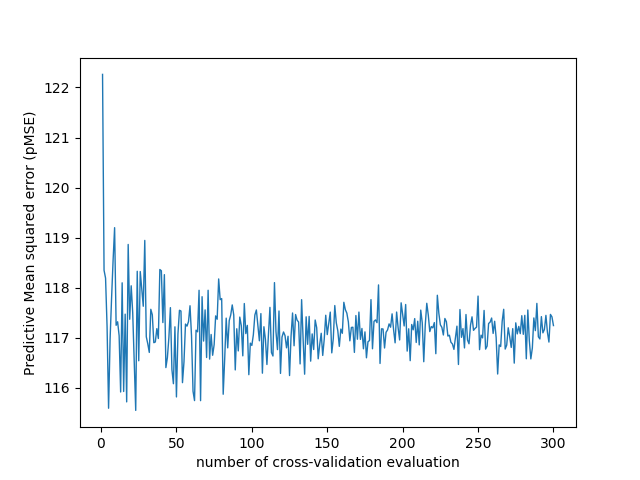

Source data for this figure (header and first rows):
number_of_cv_evaluation, MSE
1, 122.3
2, 118.3
3, 118.2
4, 117.2
5, 115.6
6, 117
7, 117.8
8, 118.6
9, 119.2
10, 117.3
11, 117.3
12, 117
13, 115.9
14, 118.1
15, 115.9
16, 117.5
17, 115.7
18, 118.9
19, 117.4
20, 118
21, 117.5
22, 116.5
23, 115.6
24, 118.3
25, 116.5
26, 118.3
27, 118
28, 117.6
29, 118.9
30, 117
31, 116.9
32, 116.7
33, 117.6
34, 117.5
35, 116.9
36, 116.9
37, 117.2
38, 117
39, 118.4
40, 118.3
41, 117.3
42, 118.3
43, 116.4
44, 116.6
45, 117
46, 117.6
47, 116.4
48, 116.1
49, 117.2
50, 115.8
51, 117.1
52, 117.6
53, 117.5
54, 116.1
55, 116.5
56, 117.3
57, 117.2
58, 117.3
59, 117.6
60, 117
... 240 more rows
